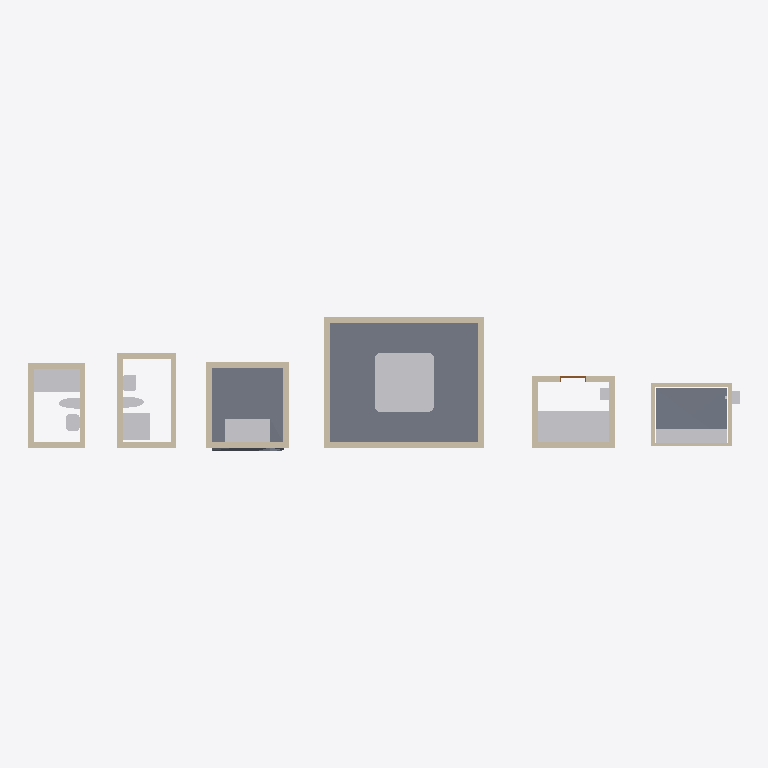
Plan cut of the same IFC building model at storey 'Level 1' (level 0.00 m, cut at 1.40 m), seen from above with north up, elements coloured by IFC class: 24 walls (beige), 22 other elements (light grey), 3 slabs (grey), 1 door (brown). Cut surfaces are drawn darker.
Extent 24.0 m × 4.5 m × 3.6 m (x, y, z). Storeys (1): Level 1 at 0.00 m. Elements (59): 24 IfcWall, 12 IfcFurniture, 9 IfcSanitaryTerminal, 3 IfcAirTerminal, 3 IfcSlab, 2 IfcWasteTerminal, 1 IfcController, 1 IfcCovering, 1 IfcDoor, 1 IfcHumidifier, 1 IfcSensor, 1 IfcSpaceHeater.

HEADER;
FILE_DESCRIPTION(('ViewDefinition [CoordinationView]'),'2;1');
FILE_NAME('','2026-11-06T10:19:34',(''),(''),'IfcOpenShell 0.8.0','IfcOpenShell 0.8.0','');
FILE_SCHEMA(('IFC4'));
ENDSEC;
DATA;
#9=IFCPROJECT('377OXCWWvC0uk6jItLXMsu',$,'Project',$,$,$,$,(#8),#5);
#10=IFCSITE('38eEkEpo9FRufNJeydhXGg',$,'Site',$,$,$,$,$,.ELEMENT.,$,$,$,$,$);
#12=IFCBUILDING('26Z0_MLTH6IgysHdOai6tU',$,'Building',$,$,$,$,$,.ELEMENT.,$,$,$);
#14=IFCBUILDINGSTOREY('0Ek4Gsq45BhhdyRQsFa7aX',$,'Level 1',$,$,$,$,$,.ELEMENT.,0.0);
#50=IFCSLAB('1aDPTJSJP7uPq769sdGU6P',$,$,$,$,#983,#996,$,.FLOOR.);
#40=IFCSLAB('1TnvP1z8181vRm0N4vTzuy',$,$,$,$,#876,#980,$,.FLOOR.);
#51=IFCSANITARYTERMINAL('0vRXmgOFrBR85dyLtVyAqt',$,$,$,'Hot Tub',#1387,#1392,$,.USERDEFINED.);
#84=IFCSLAB('3KhZly341A4fWXWk7oWp_O',$,$,$,$,#999,#1061,$,.FLOOR.);
#24=IFCSANITARYTERMINAL('3RFFglE4b28gbaC5U543TE',$,$,$,$,#1307,#1312,$,.BATH.);
#43=IFCSANITARYTERMINAL('09Unr3KCL1JuMqWUAeQ4Xj',$,$,$,$,#1367,#1372,$,.SHOWER.);
#46=IFCWALL('0idwjYH0b7nvli9s6W8MPF',$,$,$,$,#492,#505,$,.STANDARD.);
#48=IFCWALL('2Sr3Up0cT5F9F1TW60eaxp',$,$,$,$,#540,#553,$,.STANDARD.);
#49=IFCWALL('3Bxxgud312HRQRPR1MtbdM',$,$,$,$,#564,#577,$,.STANDARD.);
#47=IFCWALL('2od9c$a$v74hL8krRToJuD',$,$,$,$,#516,#529,$,.STANDARD.);
#32=IFCSANITARYTERMINAL('2xySfTntD5Vx0ggn4ZUUXN',$,$,$,$,#1337,#1342,$,.SHOWER.);
#30=IFCWALL('1O75ZwfW9FwOUFA0mizDiP',$,$,$,$,#372,#385,$,.STANDARD.);
#36=IFCWALL('2T1kmNjIn7ggdMCpQrlZ3P',$,$,$,$,#420,#433,$,.STANDARD.);
#38=IFCWALL('0OnTFRa91EEu_OuklCZOB3',$,$,$,$,#468,#481,$,.STANDARD.);
#20=IFCWALL('3vt8Eu15PE9xNz3$FkN2rg',$,$,$,$,#276,#289,$,.STANDARD.);
#35=IFCWALL('0XIMZRC1v0QgsWYSgHalvR',$,$,$,$,#396,#409,$,.STANDARD.);
#52=IFCWALL('2cFqdFOk5DqgSKN8T_FgcR',$,$,$,$,#588,#601,$,.STANDARD.);
#37=IFCWALL('3r7VipAP1CcvXJuTbaf957',$,$,$,$,#444,#457,$,.STANDARD.);
#28=IFCWALL('2u6pq88PD1DBNZBXoZvoX5',$,$,$,$,#324,#337,$,.STANDARD.);
#53=IFCWALL('0FBCXKfrv2j8syhaSjLUbb',$,$,$,$,#612,#625,$,.STANDARD.);
#18=IFCWALL('1gYrRdBk56gRGEOtc1kzVI',$,$,$,$,#228,#241,$,.STANDARD.);
#55=IFCWALL('243PZZ1YHBkgA8awoi8bgr',$,$,$,$,#660,#673,$,.STANDARD.);
#27=IFCWALL('1DhBDMdx18B9wPLUUu8bL_',$,$,$,$,#300,#313,$,.STANDARD.);
#67=IFCFURNITURE('1E3CbO5n52p8Kv6DbzNUz4',$,$,$,'Sauna Bench',#1397,#1402,$,.USERDEFINED.);
#69=IFCFURNITURE('0XDGJ9gvXCshRUmPfxwu5b',$,$,$,'Sauna Bench',#1417,#1422,$,.USERDEFINED.);
#71=IFCFURNITURE('30l9h37v1AHf$5tiErnSnk',$,$,$,'Sauna Bench',#1437,#1442,$,.USERDEFINED.);
#29=IFCWALL('0IDsIGkzf1VwtjzaloOrbH',$,$,$,$,#348,#361,$,.STANDARD.);
#17=IFCWALL('1ivHoPyYz1rge3eZn8WgBA',$,$,$,$,#203,#216,$,.STANDARD.);
#19=IFCWALL('1c7feYjFT8eBcTki_2bOqk',$,$,$,$,#252,#265,$,.STANDARD.);
#54=IFCWALL('0xrnd1RQjEPuEcE4uvbFu8',$,$,$,$,#636,#649,$,.STANDARD.);
#82=IFCWALL('2XlYFH96XA6hbZx0aVjRxA',$,$,$,$,#732,#745,$,.STANDARD.);
#73=IFCFURNITURE('2JDSoCCUb8qup87uZ686Zx',$,$,$,'Sauna Bench',#1457,#1462,$,.USERDEFINED.);
#92=IFCFURNITURE('2fkwx9pKbA7RepQbBVYD6q',$,$,$,'Steam Bench',#1527,#1532,$,.USERDEFINED.);
#93=IFCFURNITURE('1du0pjVI1BdvJhgCZTitlA',$,$,$,'Steam Bench',#1537,#1542,$,.USERDEFINED.);
#95=IFCFURNITURE('1nwoT$XO19QBD6lKVUunsn',$,$,$,'Steam Bench',#1557,#1562,$,.USERDEFINED.);
#94=IFCFURNITURE('2qk5951ar8ThIZipVyGU9v',$,$,$,'Steam Bench',#1547,#1552,$,.USERDEFINED.);
#81=IFCWALL('0cB7PEbEz8ExXuanidOTR$',$,$,$,$,#708,#721,$,.STANDARD.);
#83=IFCWALL('2LpsSua_DCuxrquOu_MTGO',$,$,$,$,#756,#769,$,.STANDARD.);
#68=IFCFURNITURE('2rb7JIRe1AFxcPPdafORUn',$,$,$,'Sauna Bench',#1407,#1412,$,.USERDEFINED.);
#70=IFCFURNITURE('16ve8pVGT4BRAzEOXdwG$C',$,$,$,'Sauna Bench',#1427,#1432,$,.USERDEFINED.);
#72=IFCFURNITURE('3fARJeGQP05PkEa470vJrE',$,$,$,'Sauna Bench',#1447,#1452,$,.USERDEFINED.);
#80=IFCWALL('1Rhp2bxsvEqPWRJZdc4q2i',$,$,$,$,#684,#697,$,.STANDARD.);
#26=IFCSANITARYTERMINAL('0bkIcP_5b8xA_M64eaMDLg',$,$,$,$,#1327,#1332,$,.WASHHANDBASIN.);
#74=IFCFURNITURE('1M6J57WObF$PiChYpYSBFC',$,$,$,'Sauna Bench',#1467,#1472,$,.USERDEFINED.);
#34=IFCSANITARYTERMINAL('0KdtWZksX1qxPZgHAXTpky',$,$,$,$,#1357,#1362,$,.WASHHANDBASIN.);
#25=IFCSANITARYTERMINAL('3NHWce6QHCchp9De_NsWDT',$,$,$,$,#1317,#1322,$,.TOILETPAN.);
#33=IFCSANITARYTERMINAL('0NK3u1$CX4rvDsbvLFdAaq',$,$,$,$,#1347,#1352,$,.TOILETPAN.);
#75=IFCSPACEHEATER('1e908e9vrAyenMLOLb5Qxf',$,$,$,'Sauna Heater',#1477,#1482,$,.USERDEFINED.);
#98=IFCHUMIDIFIER('2Tf59Kf858Zg$0zf0xN6dL',$,$,$,$,#1587,#1592,$,.STEAMINJECTION.);
#57=IFCDOOR('2JSEYtx7H6FPYpuhPHvbah',$,$,$,$,#818,#848,'1',2.1,0.9,.DOOR.,.SINGLE_SWING_RIGHT.,$);
ENDSEC;
